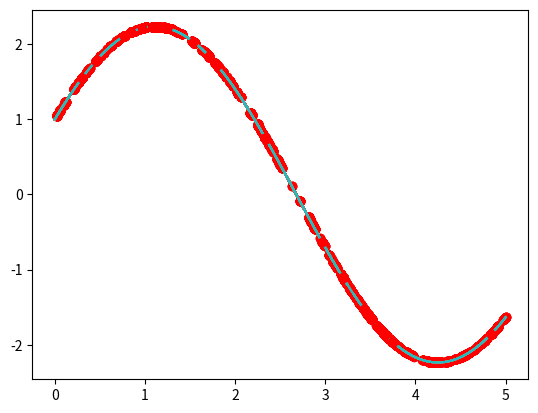

Here is the Python script that generated this plot:
import matplotlib.pyplot as plt
import numpy as np

mutation=0.01
crossover_rate=0.8
pop_size=100
generation=100
DNA_length=10
X_BOUND=[0,5]
compare_times=10

def F(x):
    return 2*np.sin(x)+np.cos(x)

def fitness(pop):
    return F(pop)+4
  
def mutate(DNA):
    for i in range(DNA_length):
        if np.random.uniform(0,1,1)<mutation:
            DNA[i] = 0 if DNA[i] ==1 else 1
    return DNA
        
def crossover(DNA):
    for i in range(compare_times):
        if np.random.uniform(0,1,1)<crossover_rate:
            i=np.random.randint(0,pop_size,size=1)[0]
            j=np.random.randint(0,pop_size,size=1)[0]
            if fitness(translateDNA(DNA)[i])>fitness(translateDNA(DNA)[j]):
                winner=DNA[i]
                loser=DNA[j]
            else:
                winner=DNA[j]
                loser=DNA[i]
            crosspoint=np.random.randint(0,DNA_length,size=1)[0]
            loser[crosspoint:]=winner[crosspoint:]
            loser=mutate(loser)
    return DNA

def translateDNA(pop):
    return pop.dot(2 ** np.arange(DNA_length)[::-1]) / float(2**DNA_length-1) * X_BOUND[1]
    
DNA = np.random.randint(2, size=(pop_size, DNA_length))
x = np.linspace(*X_BOUND, 200)

for j in range(generation):
    pop=translateDNA(DNA) #pop.shape=(500,)
    plt.plot(x, F(x))
    plt.plot(pop,F(pop),"ro")
    plt.show()
    DNA=crossover(DNA)
